6-way image classification set "capstone" from GitHub (ctanyt/GA_Projects); label vocabulary: blue spot ray, hybrid grouper, queenfish, red sea bream, sea bass, shovelnose.

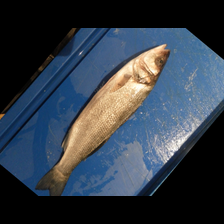
Label: sea bass

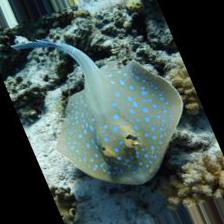
Label: blue spot ray

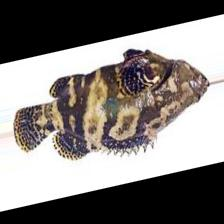
Label: hybrid grouper

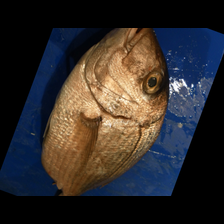
Label: red sea bream

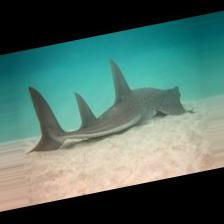
Label: shovelnose

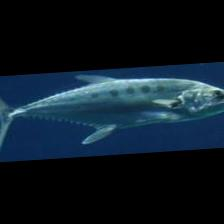
Label: queenfish
